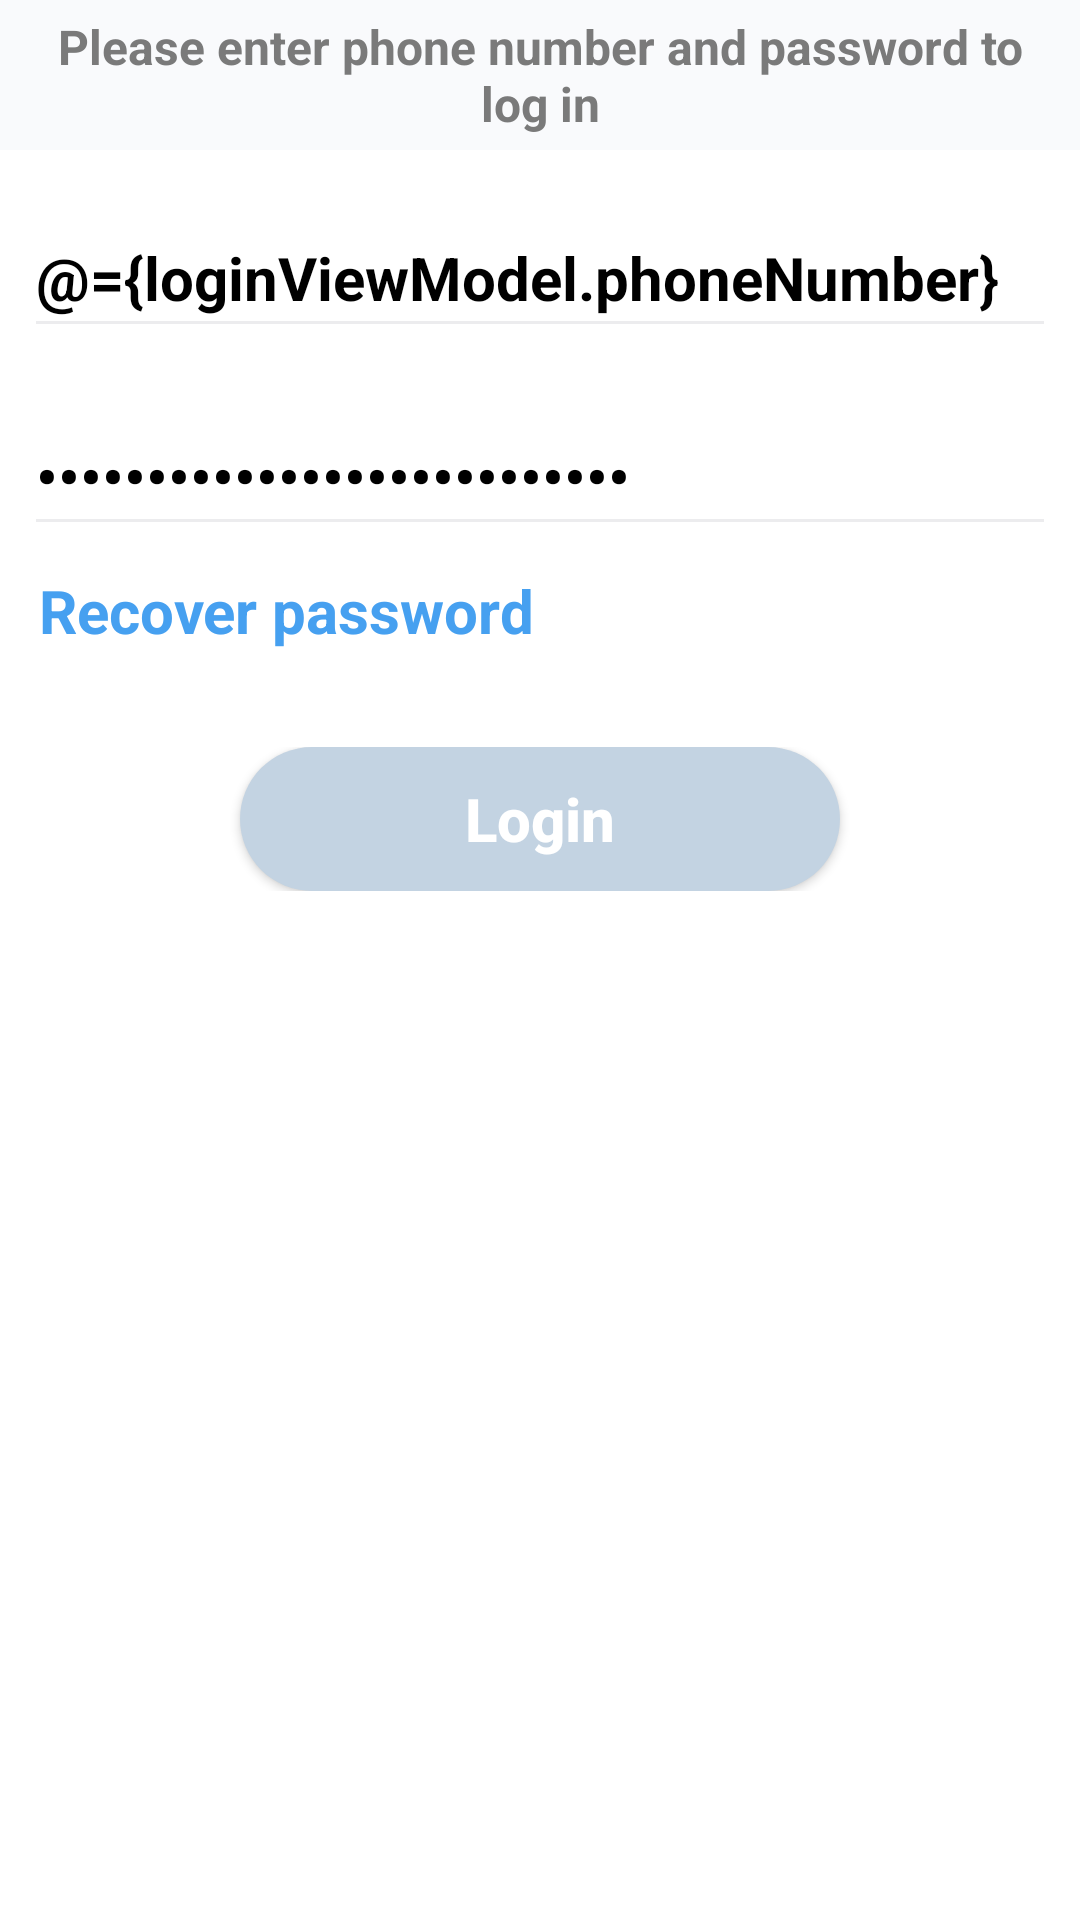

Reconstruct the res/layout file that produces this screen, plus the resources it refers to.
<!-- AndroidManifest.xml: application theme Theme.DemoZola -->
<!-- res/layout/activity_login.xml -->
<?xml version="1.0" encoding="utf-8"?>
<layout xmlns:android="http://schemas.android.com/apk/res/android"
    xmlns:app="http://schemas.android.com/apk/res-auto"
    xmlns:tools="http://schemas.android.com/tools">

    <data>

        <variable
            name="loginViewModel"
            type="com.author.toan.viewmodels.LoginViewModel" />
    </data>

    <androidx.constraintlayout.widget.ConstraintLayout
        android:layout_width="match_parent"
        android:layout_height="match_parent"
        android:background="#ffffff"
        tools:context=".views.login.LoginActivity">

        <TextView
            android:id="@+id/textView"
            android:layout_width="match_parent"
            android:layout_height="50dp"
            android:background="#F9FAFC"
            android:gravity="center"
            android:paddingLeft="8dp"
            android:paddingRight="8dp"
            android:text="Please enter phone number and password to log in"
            android:textSize="16sp"
            android:textStyle="bold"
            android:textColor="#7A7A7A"
            android:textColorHint="#dddddd"
            app:layout_constraintEnd_toEndOf="parent"
            app:layout_constraintHorizontal_bias="0.0"
            app:layout_constraintStart_toStartOf="parent"
            app:layout_constraintTop_toTopOf="parent" />

        <EditText
            android:id="@+id/etPhoneNumber"
            android:layout_width="match_parent"
            android:layout_height="50dp"
            android:layout_marginStart="8dp"
            android:layout_marginTop="16dp"
            android:layout_marginEnd="8dp"
            android:ems="10"
            android:hint="Phone number"
            android:textColorHint="#dddddd"
            android:textColor="#000000"
            android:inputType="phone"
            android:text="@={loginViewModel.phoneNumber}"
            android:textSize="20sp"
            android:textStyle="bold"
            android:theme="@style/EditTextTheme"
            app:layout_constraintEnd_toEndOf="parent"
            app:layout_constraintHorizontal_bias="0.0"
            app:layout_constraintStart_toStartOf="parent"
            app:layout_constraintTop_toBottomOf="@+id/textView" />

        <EditText
            android:id="@+id/etPassword"
            android:layout_width="match_parent"
            android:layout_height="50dp"
            android:layout_marginStart="8dp"
            android:layout_marginTop="16dp"
            android:layout_marginEnd="8dp"
            android:ems="10"
            android:hint="Password"
            android:textColorHint="#dddddd"
            android:textColor="#000000"
            android:inputType="textPassword"
            android:text="@={loginViewModel.password}"
            android:textSize="20sp"
            android:textStyle="bold"
            android:theme="@style/EditTextTheme"
            app:layout_constraintEnd_toEndOf="parent"
            app:layout_constraintStart_toStartOf="parent"
            app:layout_constraintTop_toBottomOf="@+id/etPhoneNumber" />

        <TextView
            android:id="@+id/tvError"
            android:layout_width="wrap_content"
            android:layout_height="wrap_content"
            android:layout_marginTop="16dp"
            android:paddingLeft="5dp"
            android:text="@={loginViewModel.error}"
            android:textColor="#FF0000"
            android:textSize="18sp"
            android:textStyle="bold"
            android:visibility="gone"
            app:layout_constraintStart_toStartOf="@+id/etPassword"
            app:layout_constraintTop_toBottomOf="@+id/etPassword" />

        <TextView
            android:id="@+id/tvRecoverPassword"
            android:layout_width="wrap_content"
            android:layout_height="wrap_content"
            android:layout_marginTop="8dp"
            android:onClick="@{()->loginViewModel.recoverPassword()}"
            android:paddingLeft="5dp"
            android:text="Recover password"
            android:textColor="#46A0F0"
            android:textSize="20sp"
            android:textStyle="bold"
            app:layout_constraintStart_toStartOf="@+id/tvError"
            app:layout_constraintTop_toBottomOf="@+id/tvError" />

        <FrameLayout
            android:layout_width="match_parent"
            android:layout_height="wrap_content"
            android:layout_marginTop="32dp"
            app:layout_constraintEnd_toEndOf="parent"
            app:layout_constraintStart_toStartOf="parent"
            app:layout_constraintTop_toBottomOf="@+id/tvRecoverPassword">

            <Button
                android:id="@+id/btnLogin"
                android:layout_width="200dp"
                android:layout_height="wrap_content"
                android:layout_gravity="center"
                android:background="@drawable/login_background2"
                android:onClick="@{()->loginViewModel.login()}"
                android:text="Login"
                android:textAllCaps="false"
                android:textColor="#ffffff"
                android:textSize="20sp"
                android:textStyle="bold" />

            <ProgressBar
                android:id="@+id/progressBar"
                android:layout_width="50dp"
                android:layout_height="50dp"
                android:layout_gravity="center"
                android:indeterminate="true"
                android:indeterminateTint="#46A0F0"
                android:indeterminateTintMode="src_atop"
                android:visibility="gone" />
        </FrameLayout>

    </androidx.constraintlayout.widget.ConstraintLayout>
</layout>
<!-- resources referenced by this layout -->
<resources>
  <!-- drawable login_background2 (drawable) -->
  <?xml version="1.0" encoding="utf-8"?>
  <selector xmlns:android="http://schemas.android.com/apk/res/android">
      <item>
          <shape android:shape="rectangle">
              <solid android:color="#C3D3E2" />
              <corners android:radius="120dp" />
          </shape>
      </item>
  </selector>
  <style name="EditTextTheme" parent="Theme.MaterialComponents.Light.DarkActionBar">
          <item name="colorControlNormal">#ECECEE</item>
          <item name="colorControlActivated">#46A0F0</item>
          <item name="colorControlHighlight">#46A0F0</item>
      </style>
  <style name="Theme.DemoZola" parent="Theme.MaterialComponents.Light.DarkActionBar">
          
          <item name="colorPrimary">#46A0F0</item>
          <item name="colorPrimaryVariant">#46A0F0</item>
          <item name="colorOnPrimary">@color/white</item>
          
          <item name="colorSecondary">@color/teal_200</item>
          <item name="colorSecondaryVariant">@color/teal_700</item>
          <item name="colorOnSecondary">@color/black</item>
          
          <item name="android:statusBarColor">?attr/colorPrimaryVariant</item>
          
      </style>
  <!-- not gathered from this repository: default colours our renderer supplied (Android Studio template values) -->
  <color name="teal_200">#FF03DAC5</color>
  <color name="teal_700">#FF018786</color>
  <color name="black">#FF000000</color>
  <color name="white">#FFFFFFFF</color>
</resources>
